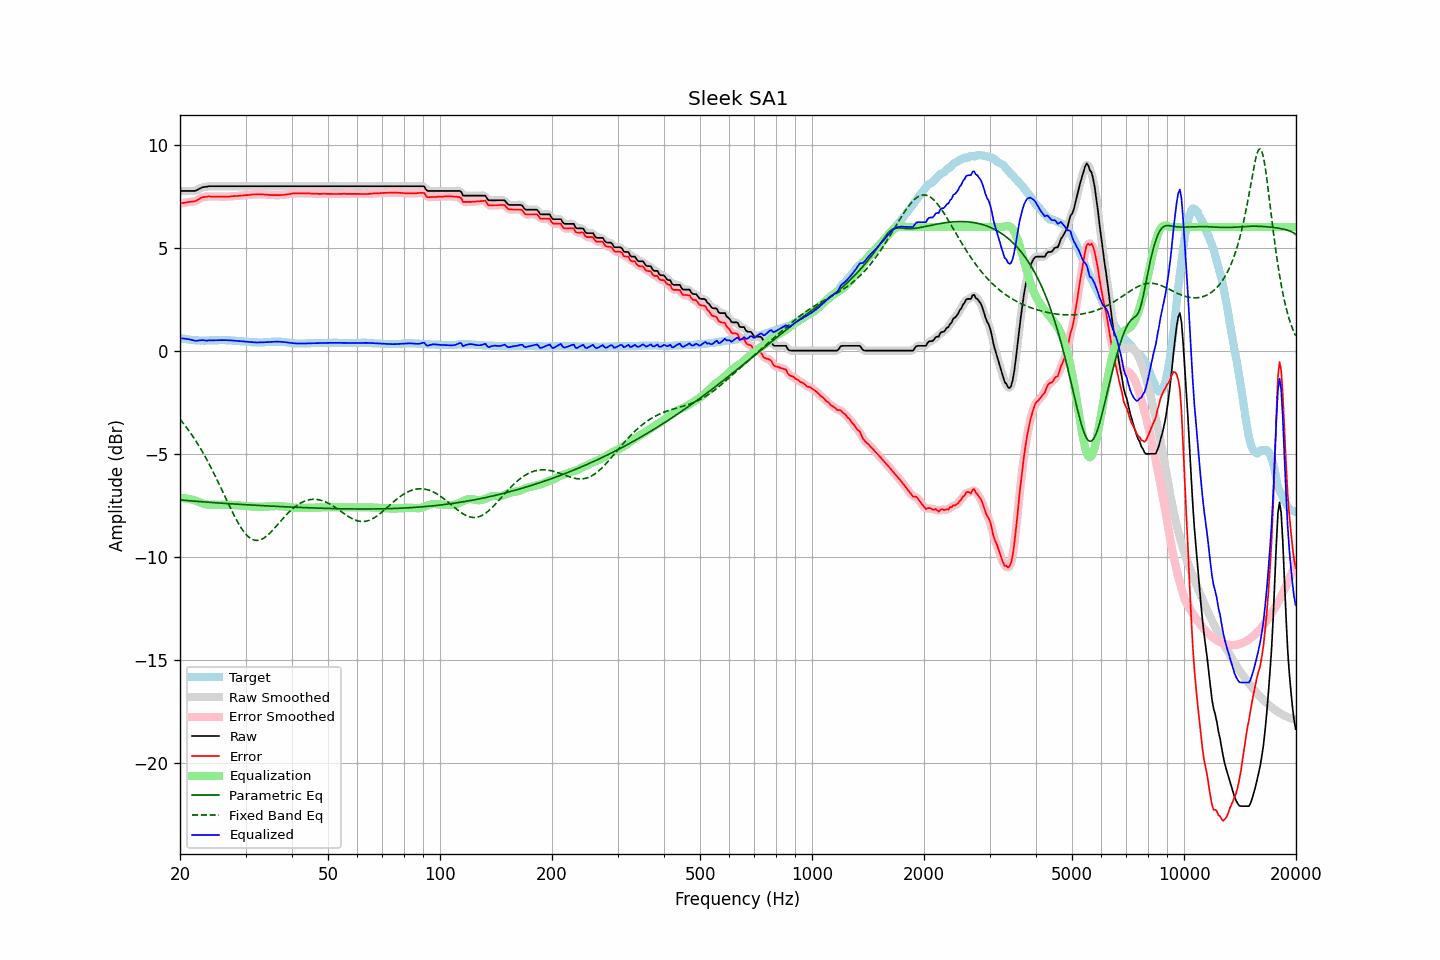

The data file committed next to this chart (first rows):
frequency, raw, error, smoothed, error_smoothed, equalization, parametric_eq, fixed_band_eq, equalized_raw, equalized_smoothed, target
20.00, 7.75, 7.14, 7.75, 7.14, -7.16, -7.25, -3.34, 0.59, 0.59, 0.61
20.20, 7.75, 7.16, 7.75, 7.15, -7.16, -7.26, -3.43, 0.59, 0.59, 0.59
20.40, 7.75, 7.17, 7.75, 7.17, -7.16, -7.26, -3.53, 0.59, 0.59, 0.58
20.61, 7.75, 7.18, 7.75, 7.18, -7.17, -7.27, -3.62, 0.58, 0.58, 0.57
20.81, 7.75, 7.20, 7.75, 7.19, -7.18, -7.28, -3.73, 0.57, 0.57, 0.55
21.02, 7.75, 7.21, 7.75, 7.21, -7.19, -7.28, -3.83, 0.56, 0.56, 0.54
21.23, 7.75, 7.22, 7.75, 7.22, -7.21, -7.29, -3.94, 0.54, 0.54, 0.53
21.44, 7.75, 7.23, 7.75, 7.23, -7.23, -7.30, -4.05, 0.52, 0.52, 0.52
21.66, 7.75, 7.24, 7.75, 7.23, -7.24, -7.30, -4.16, 0.51, 0.50, 0.51
21.87, 7.75, 7.25, 7.76, 7.25, -7.27, -7.31, -4.28, 0.48, 0.49, 0.50
22.09, 7.77, 7.27, 7.78, 7.28, -7.30, -7.32, -4.40, 0.48, 0.48, 0.50
22.31, 7.81, 7.32, 7.81, 7.31, -7.33, -7.32, -4.53, 0.48, 0.48, 0.49
22.54, 7.85, 7.36, 7.85, 7.36, -7.36, -7.33, -4.65, 0.49, 0.49, 0.49
22.76, 7.89, 7.41, 7.89, 7.40, -7.39, -7.33, -4.78, 0.50, 0.50, 0.48
22.99, 7.93, 7.44, 7.92, 7.44, -7.42, -7.34, -4.92, 0.51, 0.50, 0.49
23.22, 7.94, 7.46, 7.94, 7.46, -7.44, -7.35, -5.06, 0.50, 0.50, 0.48
23.45, 7.95, 7.47, 7.95, 7.47, -7.46, -7.35, -5.20, 0.49, 0.49, 0.48
23.69, 7.96, 7.47, 7.96, 7.47, -7.47, -7.36, -5.34, 0.49, 0.49, 0.49
23.92, 7.98, 7.49, 7.97, 7.48, -7.48, -7.36, -5.49, 0.50, 0.49, 0.49
24.16, 7.98, 7.48, 7.98, 7.48, -7.48, -7.37, -5.64, 0.50, 0.50, 0.50
24.40, 7.98, 7.48, 7.98, 7.48, -7.48, -7.38, -5.79, 0.50, 0.50, 0.50
24.65, 7.98, 7.48, 7.98, 7.48, -7.48, -7.38, -5.94, 0.50, 0.50, 0.50
24.89, 7.98, 7.48, 7.98, 7.48, -7.48, -7.39, -6.10, 0.50, 0.50, 0.50
25.14, 7.98, 7.48, 7.98, 7.48, -7.48, -7.39, -6.26, 0.50, 0.50, 0.50
25.39, 7.98, 7.48, 7.98, 7.47, -7.47, -7.40, -6.43, 0.51, 0.51, 0.50
25.65, 7.98, 7.47, 7.98, 7.47, -7.47, -7.40, -6.59, 0.51, 0.51, 0.51
25.91, 7.98, 7.47, 7.98, 7.47, -7.47, -7.41, -6.75, 0.51, 0.51, 0.51
26.16, 7.98, 7.47, 7.98, 7.47, -7.47, -7.41, -6.92, 0.51, 0.51, 0.51
26.43, 7.98, 7.48, 7.98, 7.47, -7.47, -7.42, -7.09, 0.51, 0.51, 0.50
26.69, 7.98, 7.48, 7.98, 7.48, -7.47, -7.42, -7.25, 0.51, 0.51, 0.50
26.96, 7.98, 7.48, 7.98, 7.48, -7.48, -7.43, -7.42, 0.50, 0.50, 0.50
27.23, 7.98, 7.48, 7.98, 7.48, -7.48, -7.43, -7.58, 0.50, 0.50, 0.50
27.50, 7.98, 7.49, 7.98, 7.49, -7.49, -7.44, -7.74, 0.49, 0.49, 0.49
27.77, 7.98, 7.50, 7.98, 7.49, -7.49, -7.44, -7.90, 0.49, 0.49, 0.48
28.05, 7.98, 7.50, 7.98, 7.50, -7.50, -7.45, -8.05, 0.48, 0.48, 0.48
28.33, 7.98, 7.51, 7.98, 7.50, -7.50, -7.45, -8.20, 0.48, 0.48, 0.47
28.62, 7.98, 7.51, 7.98, 7.51, -7.51, -7.46, -8.34, 0.47, 0.47, 0.47
28.90, 7.98, 7.52, 7.98, 7.52, -7.52, -7.46, -8.47, 0.46, 0.46, 0.46
29.19, 7.98, 7.53, 7.98, 7.52, -7.52, -7.47, -8.60, 0.46, 0.46, 0.45
29.48, 7.98, 7.53, 7.98, 7.53, -7.53, -7.47, -8.71, 0.45, 0.45, 0.45
29.78, 7.98, 7.54, 7.98, 7.54, -7.54, -7.48, -8.82, 0.44, 0.44, 0.44
30.08, 7.98, 7.55, 7.98, 7.54, -7.54, -7.48, -8.91, 0.44, 0.44, 0.43
30.38, 7.98, 7.55, 7.98, 7.55, -7.55, -7.49, -9.00, 0.43, 0.43, 0.43
30.68, 7.98, 7.56, 7.98, 7.56, -7.56, -7.49, -9.06, 0.42, 0.42, 0.42
30.99, 7.98, 7.57, 7.98, 7.57, -7.57, -7.49, -9.12, 0.41, 0.41, 0.41
31.30, 7.98, 7.58, 7.98, 7.57, -7.57, -7.50, -9.16, 0.41, 0.41, 0.40
31.61, 7.98, 7.58, 7.98, 7.58, -7.58, -7.50, -9.19, 0.40, 0.40, 0.40
31.93, 7.98, 7.58, 7.98, 7.58, -7.58, -7.51, -9.21, 0.40, 0.40, 0.40
32.24, 7.98, 7.59, 7.98, 7.58, -7.58, -7.51, -9.21, 0.40, 0.40, 0.39
32.57, 7.98, 7.59, 7.98, 7.59, -7.59, -7.52, -9.20, 0.39, 0.39, 0.39
32.89, 7.98, 7.59, 7.98, 7.59, -7.58, -7.52, -9.18, 0.40, 0.40, 0.39
33.22, 7.98, 7.59, 7.98, 7.58, -7.58, -7.53, -9.15, 0.40, 0.40, 0.39
33.55, 7.98, 7.58, 7.98, 7.58, -7.58, -7.53, -9.11, 0.40, 0.40, 0.40
33.89, 7.98, 7.57, 7.98, 7.57, -7.57, -7.53, -9.05, 0.41, 0.41, 0.41
34.23, 7.98, 7.57, 7.98, 7.56, -7.57, -7.54, -8.99, 0.41, 0.41, 0.41
34.57, 7.98, 7.56, 7.98, 7.56, -7.56, -7.54, -8.92, 0.42, 0.42, 0.42
34.92, 7.98, 7.56, 7.98, 7.55, -7.56, -7.55, -8.85, 0.42, 0.42, 0.42
35.27, 7.98, 7.55, 7.98, 7.55, -7.55, -7.55, -8.77, 0.43, 0.43, 0.43
35.62, 7.98, 7.55, 7.98, 7.55, -7.55, -7.55, -8.69, 0.43, 0.43, 0.43
35.97, 7.98, 7.55, 7.98, 7.55, -7.55, -7.56, -8.60, 0.43, 0.43, 0.43
... 635 more rows
